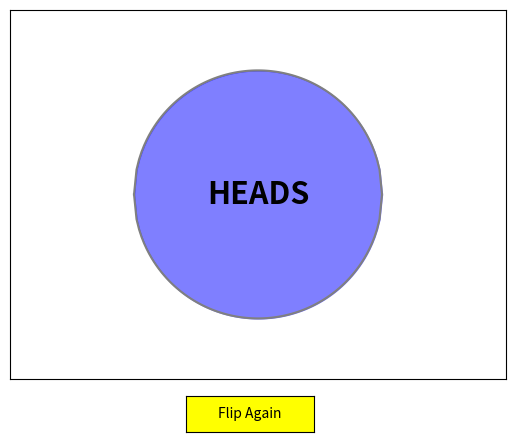

Generate this figure with matplotlib:
import numpy as np
from matplotlib import pyplot as plt
from matplotlib.widgets import Button
import random


def heads_or_tails():
    coin_side = random.randint(1,2)     #1: heads, 2: tails
    if coin_side ==1:
        alpha = np.linspace(0,8*90,80)*np.pi/180        # 4 coin flips before showing the heads
    else:
        alpha = np.linspace(0,8*90+2*90,100)*np.pi/180   # 4 coin flips before showing the tails
    return alpha


def flip(alpha):
    global axes
    global circle_radius
    plt.close('all')
    circle_radius = 50
    x = np.linspace(-circle_radius,circle_radius,100)

    for a in alpha:
        yP = np.sqrt(circle_radius * circle_radius - x * x) * np.cos(a)
        plt.plot(x, yP,color='gray')
        plt.plot(x, -yP,color='gray')
        if np.cos(a) >= 0:
            plt.fill_between(-x, -yP, yP, color='blue', alpha=0.5)
            plt.annotate('HEADS',(0,0), horizontalalignment = 'center', verticalalignment = 'center', weight = 'bold',
                         fontsize = 22)
        else:
            plt.fill_between(-x, -yP, yP, color='red', alpha=0.5)
            plt.annotate('TAILS',(0,0), horizontalalignment = 'center', verticalalignment = 'center', weight = 'bold',
                         fontsize = 22)

        plt.axis('equal')
        plt.xlim([-100,100])
        plt.ylim([-100, 100])
        plt.xticks([])
        plt.yticks([])
        plt.pause(.01)
        if a != alpha[-1]:
            plt.clf()
    #axes = plt.axes([0.81, 0.000001, 0.1, 0.075])
    axes = plt.axes([.4, 0, .2, .075])

    flip_button = Button(axes, 'Flip Again', color="yellow")
    flip_button.on_clicked(flip_again)
    plt.pause(.01)
    plt.show()


def flip_again(event):
    flip(heads_or_tails())


flip(heads_or_tails())


